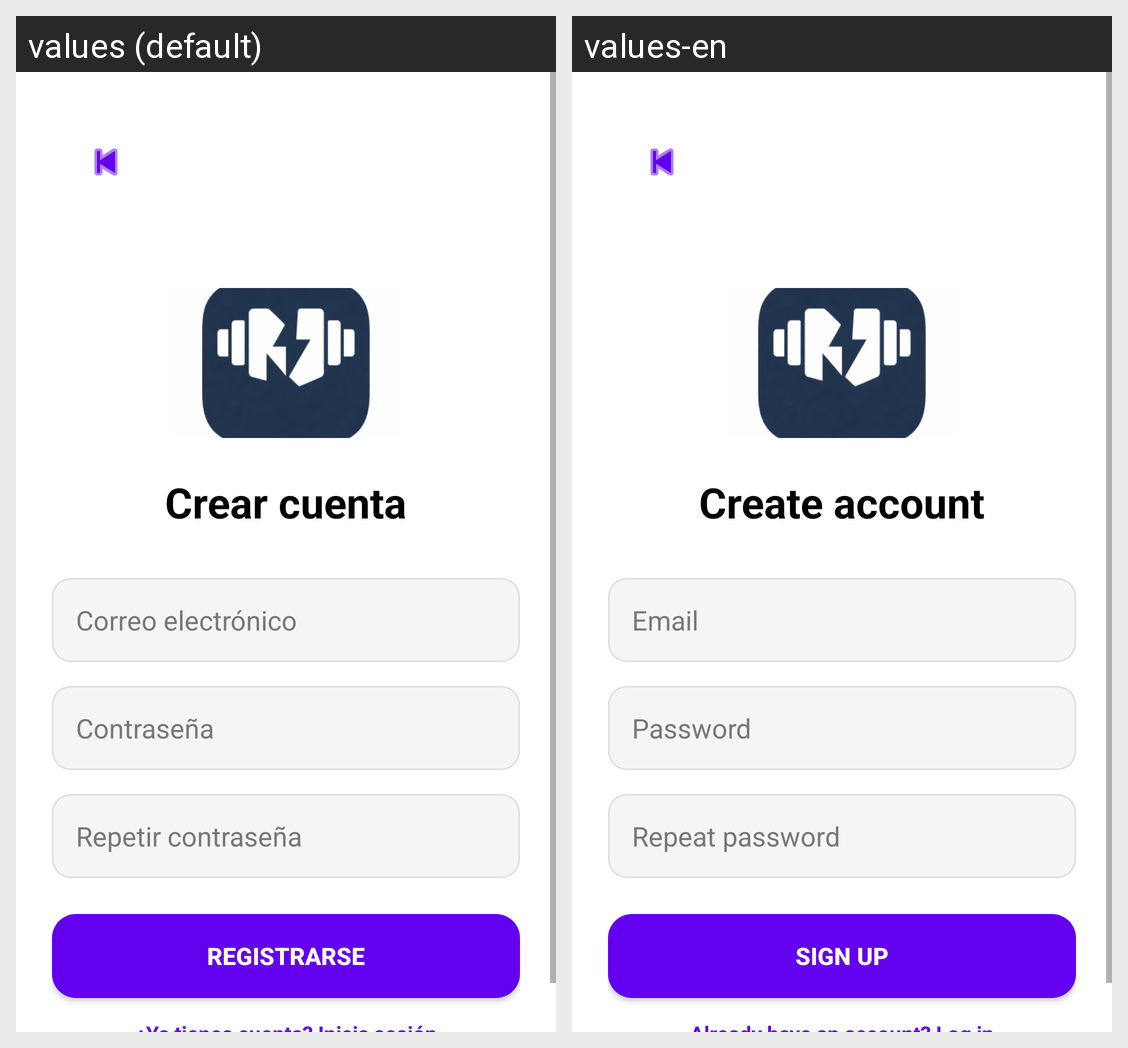

Strings drawn on this Android screen and how each of the app's shown locales translates them:
Android screen res/layout/activity_register.xml rendered under 2 locales, left to right: values (default), values-en. Device: Nexus 5 (rendered at 1080×1920; each locale shown at half size, 540×960, under a caption strip naming it); theme Theme.GymApp.
Strings drawn on this screen, with the default value and each locale's value (text and hints the layout hard-codes, and strings that could not be matched under every locale, appear in the picture but are not listed):

crear_cuenta
  values: Crear cuenta
  values-en: Create account

email
  values: Correo electrónico
  values-en: Email

password
  values: Contraseña
  values-en: Password

registrarse
  values: Registrarse
  values-en: Sign up
